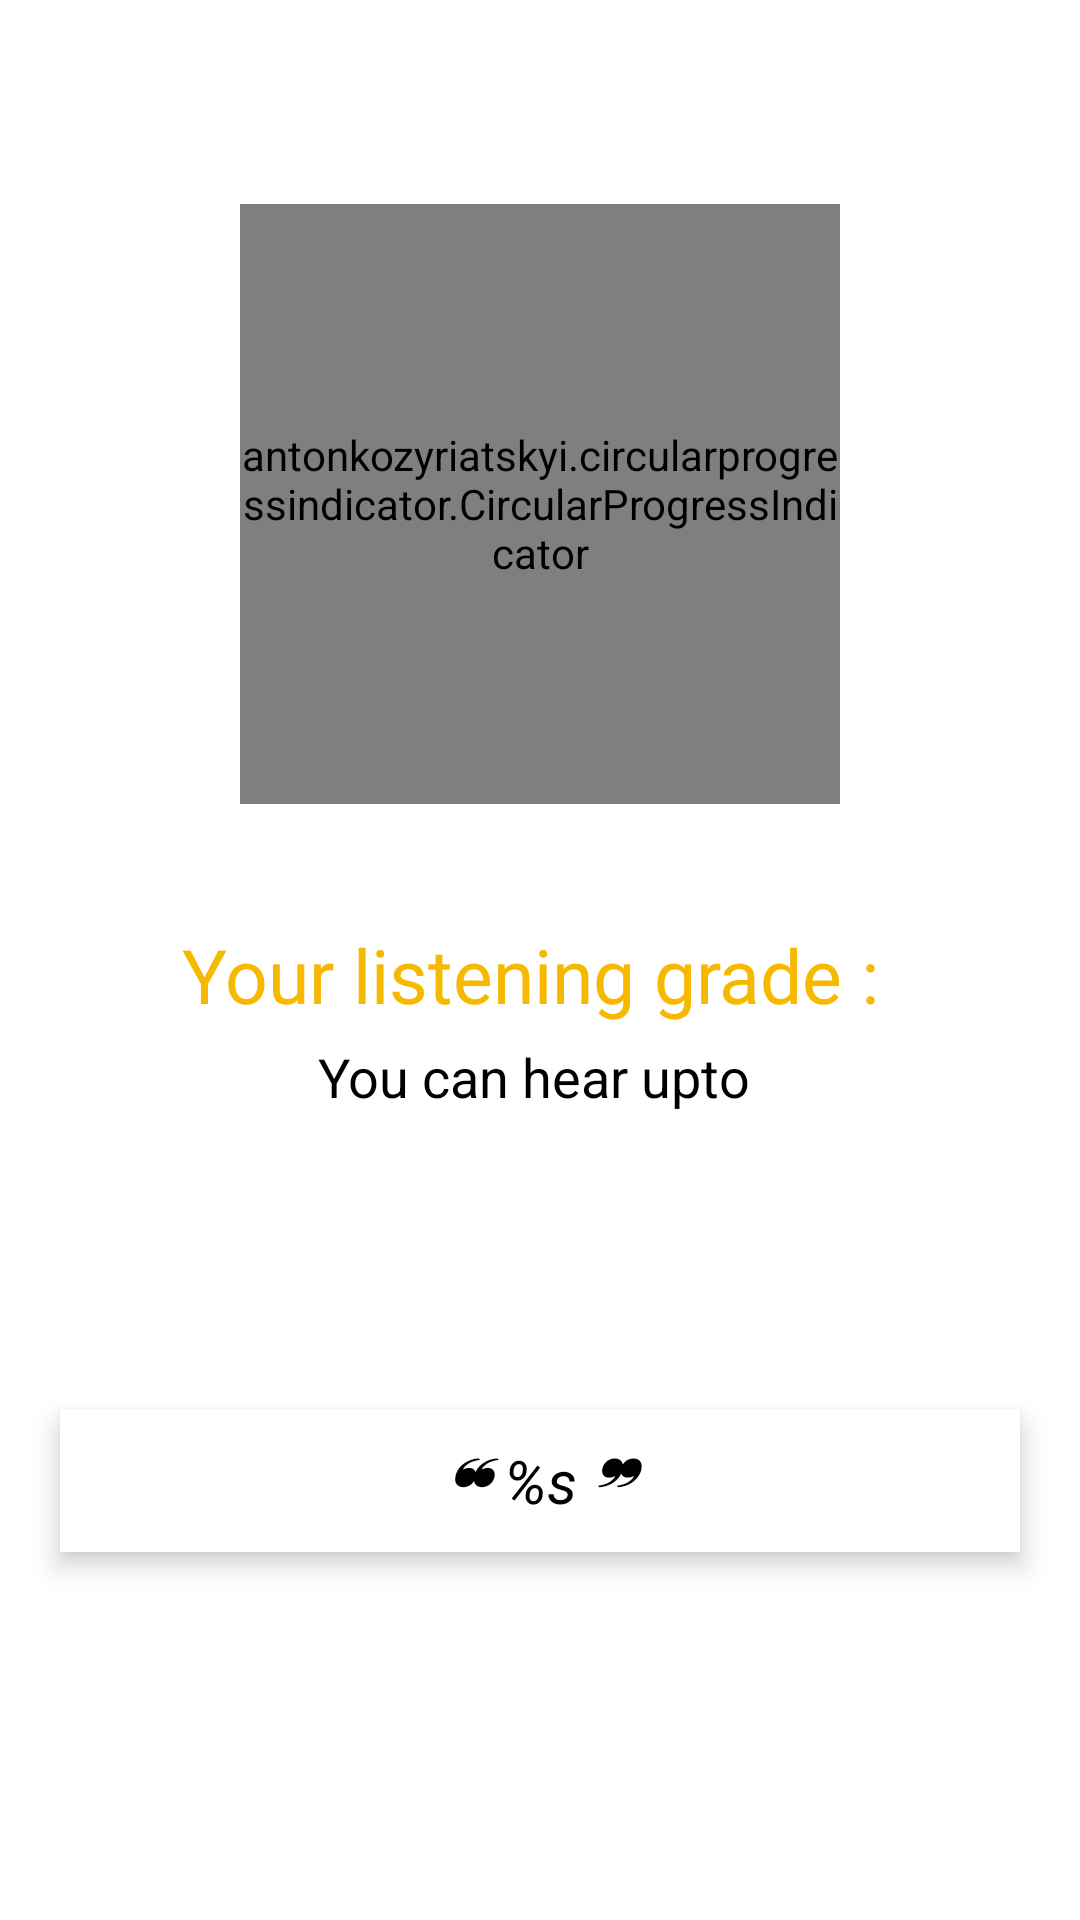

Android layout source for this screen:
<!-- AndroidManifest.xml: application theme Theme.AudiometrySimulator -->
<!-- res/layout/activity_test_result.xml -->
<?xml version="1.0" encoding="utf-8"?>
<androidx.constraintlayout.widget.ConstraintLayout xmlns:android="http://schemas.android.com/apk/res/android"
    xmlns:app="http://schemas.android.com/apk/res-auto"
    xmlns:tools="http://schemas.android.com/tools"
    android:layout_width="match_parent"
    android:layout_height="match_parent"
    tools:context=".TestResultActivity">

    <antonkozyriatskyi.circularprogressindicator.CircularProgressIndicator
        android:id="@+id/progress"
        android:layout_width="200dp"
        android:layout_height="200dp"
        android:layout_gravity="center"
        android:layout_marginTop="68dp"
        app:dotWidth="20dp"
        app:gradientEndColor="#D333FF"
        app:gradientType="linear"
        app:layout_constraintEnd_toEndOf="parent"
        app:layout_constraintStart_toStartOf="parent"
        app:layout_constraintTop_toTopOf="parent"
        app:progressCap="butt"
        app:progressStrokeWidth="20dp"
        app:textSize="35sp" />

    <ImageView
        android:id="@+id/gif"
        android:layout_width="400dp"
        android:layout_height="400dp"
        app:layout_constraintBottom_toBottomOf="parent"
        app:layout_constraintEnd_toEndOf="parent"
        app:layout_constraintStart_toStartOf="parent"
        app:layout_constraintTop_toTopOf="parent" />

    <TextView
        android:id="@+id/gradeView"
        android:layout_width="wrap_content"
        android:layout_height="wrap_content"
        android:layout_marginTop="40dp"
        android:text="Your listening grade : "
        android:textColor="#F6B900"
        android:textSize="25sp"
        app:layout_constraintEnd_toEndOf="parent"
        app:layout_constraintStart_toStartOf="parent"
        app:layout_constraintTop_toBottomOf="@+id/progress" />

    <TextView
        android:id="@+id/frequency"
        android:layout_width="wrap_content"
        android:layout_height="wrap_content"
        android:text="You can hear upto "
        android:textColor="@color/black"
        app:layout_constraintEnd_toEndOf="parent"
        android:layout_marginTop="5dp"
        android:textSize="18sp"
        app:layout_constraintStart_toStartOf="parent"
        app:layout_constraintTop_toBottomOf="@+id/gradeView" />

    <com.google.android.material.textview.MaterialTextView
        android:id="@+id/tip"
        android:layout_width="match_parent"
        android:layout_height="wrap_content"
        android:layout_marginTop="5dp"
        android:layout_marginStart="20dp"
        android:layout_marginEnd="20dp"
        android:padding="10dp"
        android:elevation="5dp"
        android:background="@color/white"
        android:text="❝ %s ❞"
        android:textStyle="italic"
        android:gravity="center"
        android:textColor="@color/black"
        android:textSize="20sp"
        app:layout_constraintBottom_toBottomOf="parent"
        app:layout_constraintEnd_toEndOf="parent"
        app:layout_constraintStart_toStartOf="parent"
        app:layout_constraintTop_toBottomOf="@+id/gradeView" />

</androidx.constraintlayout.widget.ConstraintLayout>
<!-- resources referenced by this layout -->
<resources>
  <color name="black">#FF000000</color>
  <color name="white">#FFFFFFFF</color>
  <style name="Theme.AudiometrySimulator" parent="Theme.MaterialComponents.Light.DarkActionBar">
          
          <item name="colorPrimary">@color/gray</item>
          <item name="colorPrimaryVariant">@color/blue_gray</item>
          <item name="colorOnPrimary">@color/white</item>
          
          <item name="colorSecondary">@color/teal</item>
          <item name="colorSecondaryVariant">@color/blue</item>
          <item name="colorOnSecondary">@color/black</item>
          
          <item name="android:statusBarColor">?attr/colorPrimaryVariant</item>
          
      </style>
  <color name="gray">#607D8B</color>
  <color name="blue_gray">#455A64</color>
  <color name="teal">#009688</color>
  <color name="blue">#03A9F4</color>
</resources>
